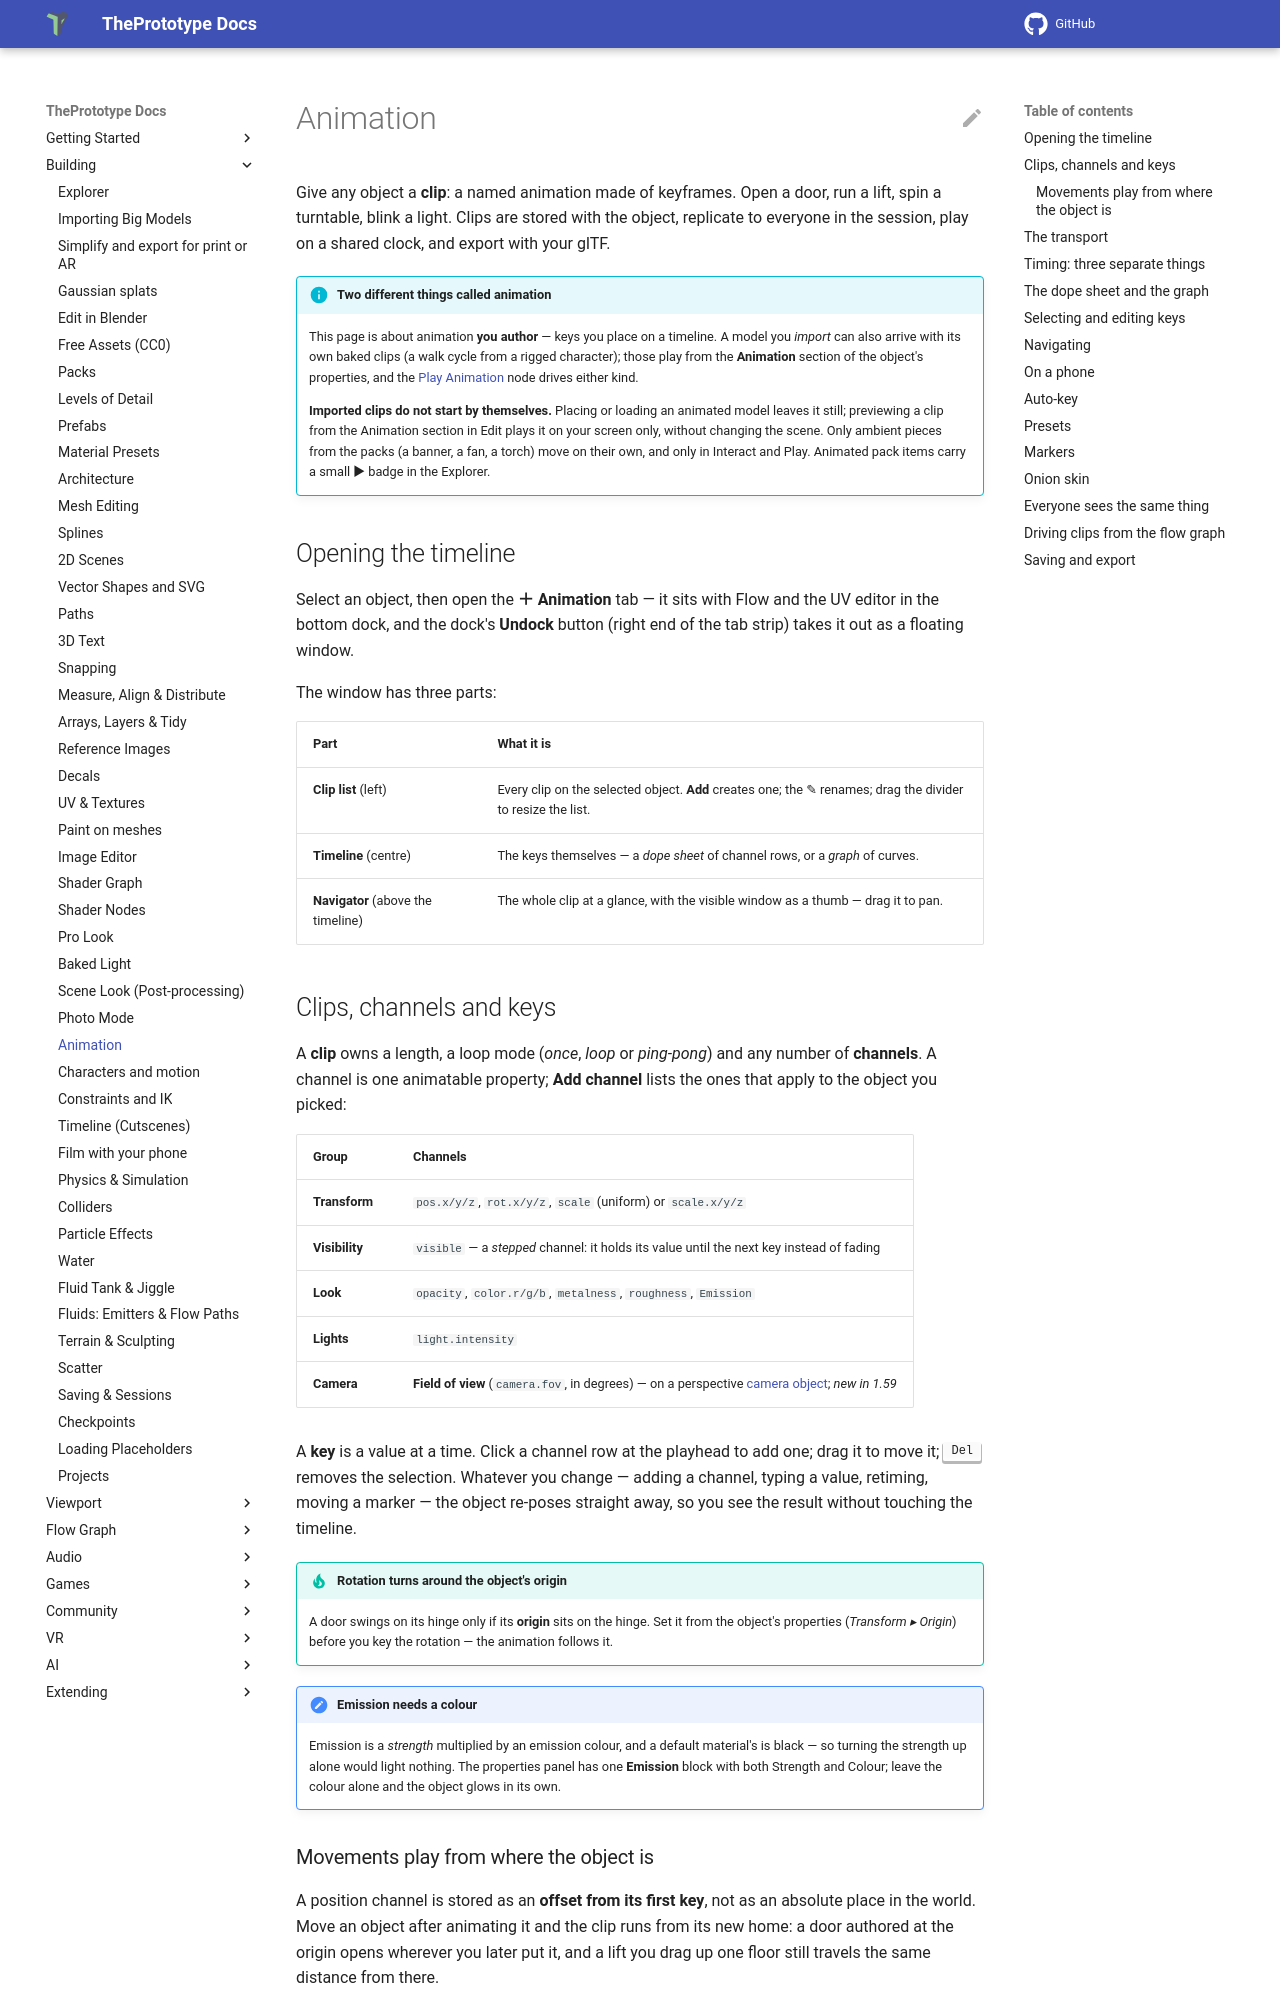

repository: theprototype-app/docs · page: animation/index.html · generator: mkdocs

# Animation

Give any object a **clip**: a named animation made of keyframes. Open a door, run a lift, spin a turntable, blink a light. Clips are stored with the object, replicate to everyone in the session, play on a shared clock, and export with your glTF.

!!! info "Two different things called animation"
    This page is about animation **you author** — keys you place on a timeline. A model you *import* can also arrive with its own baked clips (a walk cycle from a rigged character); those play from the **Animation** section of the object's properties, and the [Play Animation](nodes/playanim.md) node drives either kind.

    **Imported clips do not start by themselves.** Placing or loading an animated model leaves it still; previewing a clip from the Animation section in Edit plays it on your screen only, without changing the scene. Only ambient pieces from the packs (a banner, a fan, a torch) move on their own, and only in Interact and Play. Animated pack items carry a small ▶ badge in the Explorer.

## Opening the timeline

Select an object, then open the **＋ Animation** tab — it sits with Flow and the UV editor in the bottom dock, and the dock's **Undock** button (right end of the tab strip) takes it out as a floating window.

The window has three parts:

| Part | What it is |
|---|---|
| **Clip list** (left) | Every clip on the selected object. **Add** creates one; the ✎ renames; drag the divider to resize the list. |
| **Timeline** (centre) | The keys themselves — a *dope sheet* of channel rows, or a *graph* of curves. |
| **Navigator** (above the timeline) | The whole clip at a glance, with the visible window as a thumb — drag it to pan. |
